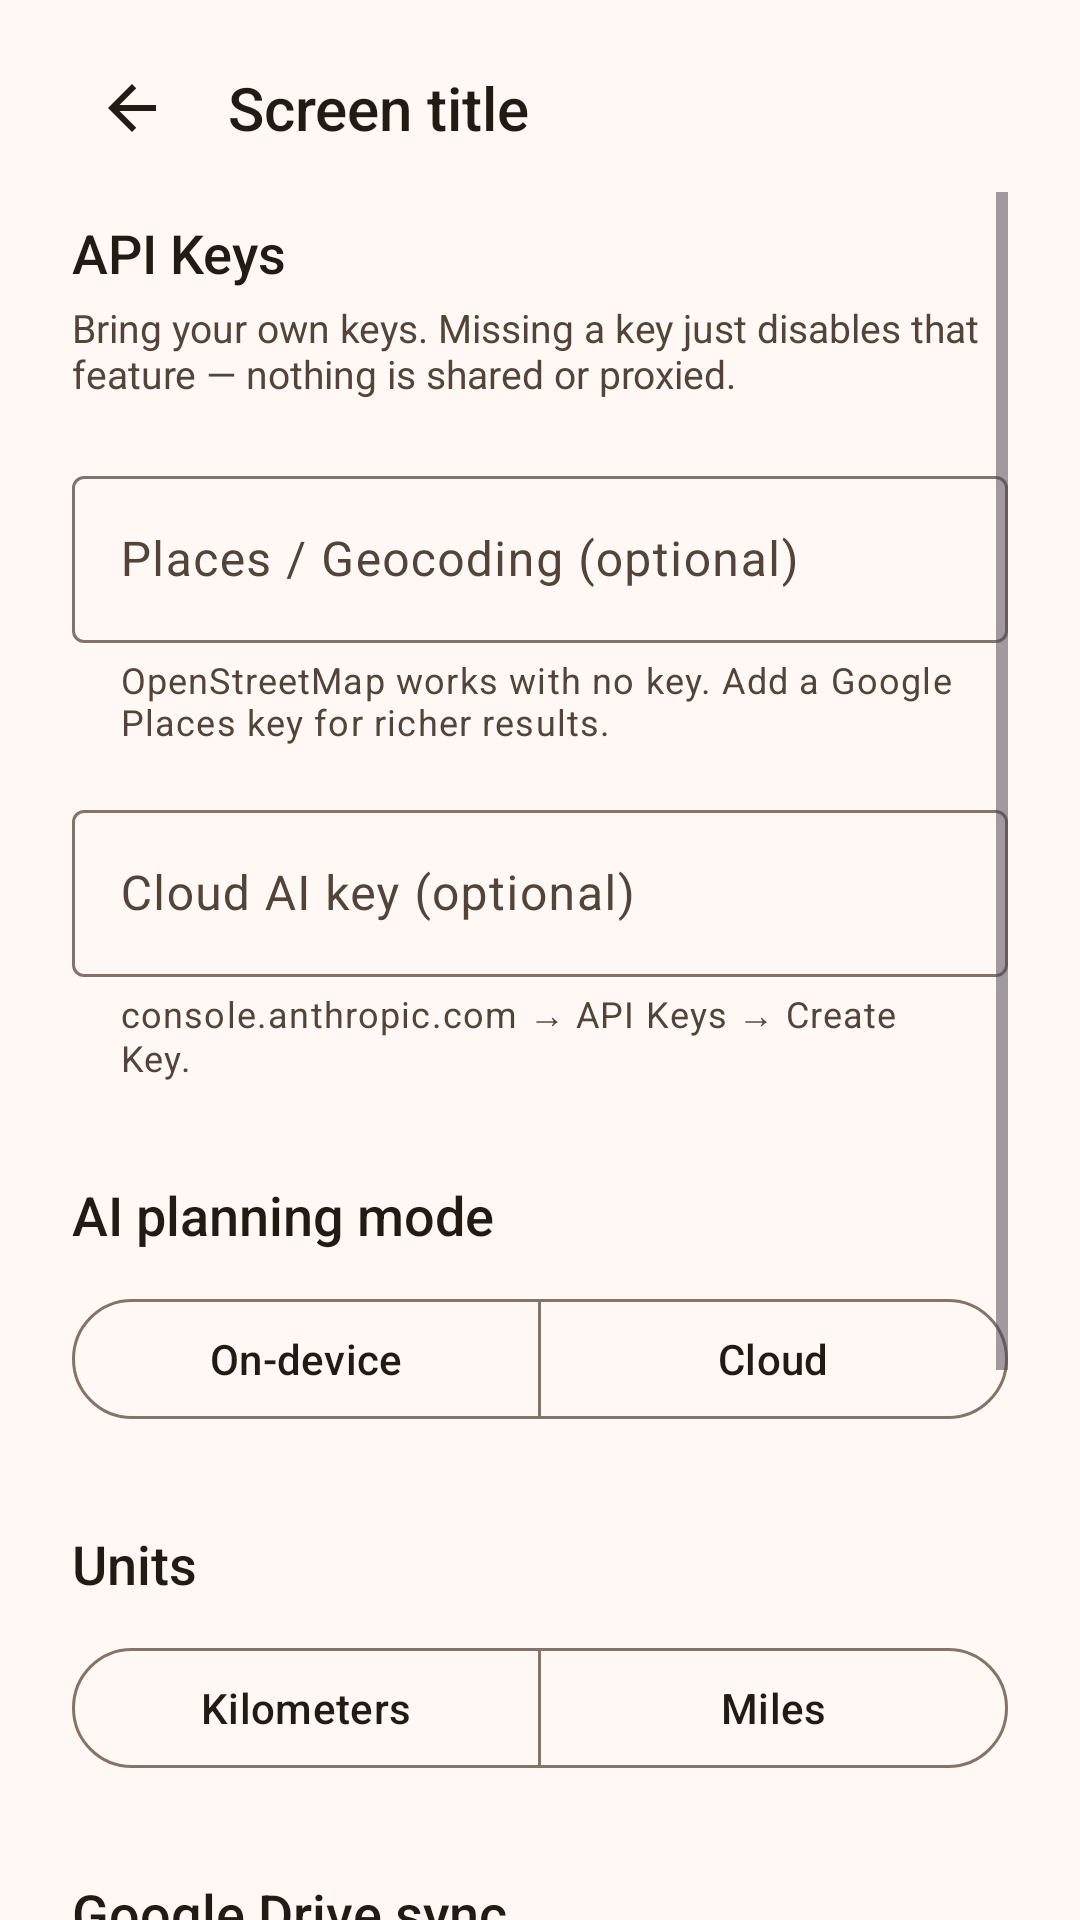

Android layout source for this screen:
<!-- AndroidManifest.xml: application theme Theme.BikeRyde -->
<!-- res/layout/fragment_settings.xml -->
<?xml version="1.0" encoding="utf-8"?>
<androidx.constraintlayout.widget.ConstraintLayout xmlns:android="http://schemas.android.com/apk/res/android"
    xmlns:app="http://schemas.android.com/apk/res-auto"
    xmlns:tools="http://schemas.android.com/tools"
    android:layout_width="match_parent"
    android:layout_height="match_parent"
    android:background="?attr/colorSurface"
    android:paddingHorizontal="24dp"
    tools:context=".ui.settings.SettingsFragment">

    <include
        android:id="@+id/topBar"
        layout="@layout/partial_top_bar"
        app:layout_constraintEnd_toEndOf="parent"
        app:layout_constraintStart_toStartOf="parent"
        app:layout_constraintTop_toTopOf="parent" />

    <ScrollView
        android:layout_width="match_parent"
        android:layout_height="0dp"
        android:clipToPadding="false"
        android:paddingBottom="24dp"
        app:layout_constraintBottom_toBottomOf="parent"
        app:layout_constraintEnd_toEndOf="parent"
        app:layout_constraintStart_toStartOf="parent"
        app:layout_constraintTop_toBottomOf="@id/topBar">

        <LinearLayout
            android:layout_width="match_parent"
            android:layout_height="wrap_content"
            android:orientation="vertical">

            <TextView
                android:layout_width="match_parent"
                android:layout_height="wrap_content"
                android:layout_marginTop="8dp"
                android:fontFamily="sans-serif-medium"
                android:text="@string/settings_section_api_keys"
                android:textColor="?attr/colorOnBackground"
                android:textSize="18sp" />

            <TextView
                android:layout_width="match_parent"
                android:layout_height="wrap_content"
                android:layout_marginTop="4dp"
                android:text="@string/settings_api_keys_hint"
                android:textColor="?attr/colorOnSurfaceVariant"
                android:textSize="13sp" />

            <com.google.android.material.textfield.TextInputLayout
                android:layout_width="match_parent"
                android:layout_height="wrap_content"
                android:layout_marginTop="20dp"
                android:hint="@string/settings_key_places_label"
                app:helperText="@string/settings_key_places_helper"
                app:helperTextEnabled="true"
                style="@style/Widget.Material3.TextInputLayout.OutlinedBox">

                <com.google.android.material.textfield.TextInputEditText
                    android:id="@+id/placesKeyInput"
                    android:layout_width="match_parent"
                    android:layout_height="wrap_content"
                    android:inputType="textVisiblePassword" />
            </com.google.android.material.textfield.TextInputLayout>

            <com.google.android.material.textfield.TextInputLayout
                android:layout_width="match_parent"
                android:layout_height="wrap_content"
                android:layout_marginTop="16dp"
                android:hint="@string/settings_key_cloud_ai_label"
                app:helperText="@string/settings_key_cloud_ai_helper"
                app:helperTextEnabled="true"
                style="@style/Widget.Material3.TextInputLayout.OutlinedBox">

                <com.google.android.material.textfield.TextInputEditText
                    android:id="@+id/cloudAiKeyInput"
                    android:layout_width="match_parent"
                    android:layout_height="wrap_content"
                    android:inputType="textVisiblePassword" />
            </com.google.android.material.textfield.TextInputLayout>

            <TextView
                android:layout_width="match_parent"
                android:layout_height="wrap_content"
                android:layout_marginTop="32dp"
                android:fontFamily="sans-serif-medium"
                android:text="@string/settings_section_ai_mode"
                android:textColor="?attr/colorOnBackground"
                android:textSize="18sp" />

            <com.google.android.material.button.MaterialButtonToggleGroup
                android:id="@+id/aiModeToggleGroup"
                android:layout_width="match_parent"
                android:layout_height="wrap_content"
                android:layout_marginTop="12dp"
                app:selectionRequired="true"
                app:singleSelection="true">

                <com.google.android.material.button.MaterialButton
                    android:id="@+id/aiModeLocalButton"
                    style="@style/Widget.Material3.Button.OutlinedButton"
                    android:layout_width="0dp"
                    android:layout_height="wrap_content"
                    android:layout_weight="1"
                    android:text="@string/settings_ai_mode_local"
                    android:textAllCaps="false" />

                <com.google.android.material.button.MaterialButton
                    android:id="@+id/aiModeCloudButton"
                    style="@style/Widget.Material3.Button.OutlinedButton"
                    android:layout_width="0dp"
                    android:layout_height="wrap_content"
                    android:layout_weight="1"
                    android:text="@string/settings_ai_mode_cloud"
                    android:textAllCaps="false" />

            </com.google.android.material.button.MaterialButtonToggleGroup>

            <TextView
                android:layout_width="match_parent"
                android:layout_height="wrap_content"
                android:layout_marginTop="32dp"
                android:fontFamily="sans-serif-medium"
                android:text="@string/settings_section_units"
                android:textColor="?attr/colorOnBackground"
                android:textSize="18sp" />

            <com.google.android.material.button.MaterialButtonToggleGroup
                android:id="@+id/unitsToggleGroup"
                android:layout_width="match_parent"
                android:layout_height="wrap_content"
                android:layout_marginTop="12dp"
                app:selectionRequired="true"
                app:singleSelection="true">

                <com.google.android.material.button.MaterialButton
                    android:id="@+id/unitsKmButton"
                    style="@style/Widget.Material3.Button.OutlinedButton"
                    android:layout_width="0dp"
                    android:layout_height="wrap_content"
                    android:layout_weight="1"
                    android:text="@string/settings_units_km"
                    android:textAllCaps="false" />

                <com.google.android.material.button.MaterialButton
                    android:id="@+id/unitsMiButton"
                    style="@style/Widget.Material3.Button.OutlinedButton"
                    android:layout_width="0dp"
                    android:layout_height="wrap_content"
                    android:layout_weight="1"
                    android:text="@string/settings_units_mi"
                    android:textAllCaps="false" />

            </com.google.android.material.button.MaterialButtonToggleGroup>

            <TextView
                android:layout_width="match_parent"
                android:layout_height="wrap_content"
                android:layout_marginTop="32dp"
                android:fontFamily="sans-serif-medium"
                android:text="@string/settings_section_sync"
                android:textColor="?attr/colorOnBackground"
                android:textSize="18sp" />

            <LinearLayout
                android:layout_width="match_parent"
                android:layout_height="wrap_content"
                android:layout_marginTop="12dp"
                android:gravity="center_vertical"
                android:orientation="horizontal">

                <TextView
                    android:layout_width="0dp"
                    android:layout_height="wrap_content"
                    android:layout_weight="1"
                    android:text="@string/settings_sync_toggle_label"
                    android:textColor="?attr/colorOnSurface"
                    android:textSize="15sp" />

                <com.google.android.material.materialswitch.MaterialSwitch
                    android:id="@+id/driveSyncSwitch"
                    android:layout_width="wrap_content"
                    android:layout_height="wrap_content" />

            </LinearLayout>

            <com.google.android.material.button.MaterialButton
                android:id="@+id/syncNowButton"
                style="@style/Widget.Material3.Button.OutlinedButton"
                android:layout_width="match_parent"
                android:layout_height="52dp"
                android:layout_marginTop="16dp"
                android:insetTop="0dp"
                android:insetBottom="0dp"
                android:text="@string/settings_sync_now"
                android:textAllCaps="false"
                app:cornerRadius="26dp"
                app:strokeColor="?attr/colorOutline" />

            <com.google.android.material.button.MaterialButton
                android:id="@+id/saveButton"
                style="@style/Widget.Material3.Button"
                android:layout_width="match_parent"
                android:layout_height="56dp"
                android:layout_marginTop="40dp"
                android:insetTop="0dp"
                android:insetBottom="0dp"
                android:text="@string/settings_save"
                android:textAllCaps="false"
                android:textSize="16sp"
                app:cornerRadius="28dp" />

        </LinearLayout>
    </ScrollView>

</androidx.constraintlayout.widget.ConstraintLayout>
<!-- res/layout/partial_top_bar.xml (included above) -->
<?xml version="1.0" encoding="utf-8"?>
<LinearLayout xmlns:android="http://schemas.android.com/apk/res/android"
    xmlns:tools="http://schemas.android.com/tools"
    android:layout_width="match_parent"
    android:layout_height="wrap_content"
    android:gravity="center_vertical"
    android:orientation="horizontal"
    android:paddingTop="16dp"
    android:paddingBottom="8dp">

    <ImageButton
        android:id="@+id/topBarBack"
        android:layout_width="40dp"
        android:layout_height="40dp"
        android:background="?attr/selectableItemBackgroundBorderless"
        android:contentDescription="@string/action_back"
        android:src="@drawable/ic_arrow_back" />

    <TextView
        android:id="@+id/topBarTitle"
        android:layout_width="wrap_content"
        android:layout_height="wrap_content"
        android:layout_marginStart="12dp"
        android:fontFamily="sans-serif-medium"
        android:textColor="?attr/colorOnBackground"
        android:textSize="20sp"
        tools:text="Screen title" />

</LinearLayout>
<!-- resources referenced by this layout -->
<resources>
  <!-- drawable ic_arrow_back (drawable) -->
  <vector xmlns:android="http://schemas.android.com/apk/res/android"
      android:width="24dp"
      android:height="24dp"
      android:viewportWidth="24"
      android:viewportHeight="24"
      android:tint="?attr/colorOnBackground">
      <path
          android:fillColor="@android:color/white"
          android:pathData="M20,11H7.83l5.59,-5.59L12,4l-8,8 8,8 1.41,-1.41L7.83,13H20v-2z" />
  </vector>
  <string name="action_back">Back</string>
  <string name="settings_ai_mode_cloud">Cloud</string>
  <string name="settings_ai_mode_local">On-device</string>
  <string name="settings_api_keys_hint">Bring your own keys. Missing a key just disables that feature — nothing is shared or proxied.</string>
  <string name="settings_key_cloud_ai_helper">console.anthropic.com → API Keys → Create Key.</string>
  <string name="settings_key_cloud_ai_label">Cloud AI key (optional)</string>
  <string name="settings_key_places_helper">OpenStreetMap works with no key. Add a Google Places key for richer results.</string>
  <string name="settings_key_places_label">Places / Geocoding (optional)</string>
  <string name="settings_save">Save</string>
  <string name="settings_section_ai_mode">AI planning mode</string>
  <string name="settings_section_api_keys">API Keys</string>
  <string name="settings_section_sync">Google Drive sync</string>
  <string name="settings_section_units">Units</string>
  <string name="settings_sync_now">Sync now</string>
  <string name="settings_sync_toggle_label">Sync rides, fuel logs, and plans to Drive</string>
  <string name="settings_units_km">Kilometers</string>
  <string name="settings_units_mi">Miles</string>
  <color name="md_primary">#E8622B</color>
  <color name="md_on_primary">#FFFFFF</color>
  <color name="md_primary_container">#FFDBCB</color>
  <color name="md_on_primary_container">#3A1300</color>
  <color name="md_secondary">#77574B</color>
  <color name="md_on_secondary">#FFFFFF</color>
  <color name="md_secondary_container">#FFDBCB</color>
  <color name="md_on_secondary_container">#2C160D</color>
  <color name="md_tertiary">#39662E</color>
  <color name="md_on_tertiary">#FFFFFF</color>
  <color name="md_tertiary_container">#BAF0A7</color>
  <color name="md_on_tertiary_container">#082100</color>
  <color name="md_error">#BA1A1A</color>
  <color name="md_on_error">#FFFFFF</color>
  <color name="md_error_container">#FFDAD6</color>
  <color name="md_on_error_container">#410002</color>
  <color name="md_background">#FFF8F5</color>
  <color name="md_on_background">#221A15</color>
  <color name="md_surface">#FFF8F5</color>
  <color name="md_on_surface">#221A15</color>
  <color name="md_surface_variant">#F5DED3</color>
  <color name="md_on_surface_variant">#53443B</color>
  <color name="md_outline">#85736A</color>
  <color name="md_surface_container">#FCEAE1</color>
  <color name="md_surface_container_high">#F6E4DB</color>
</resources>
